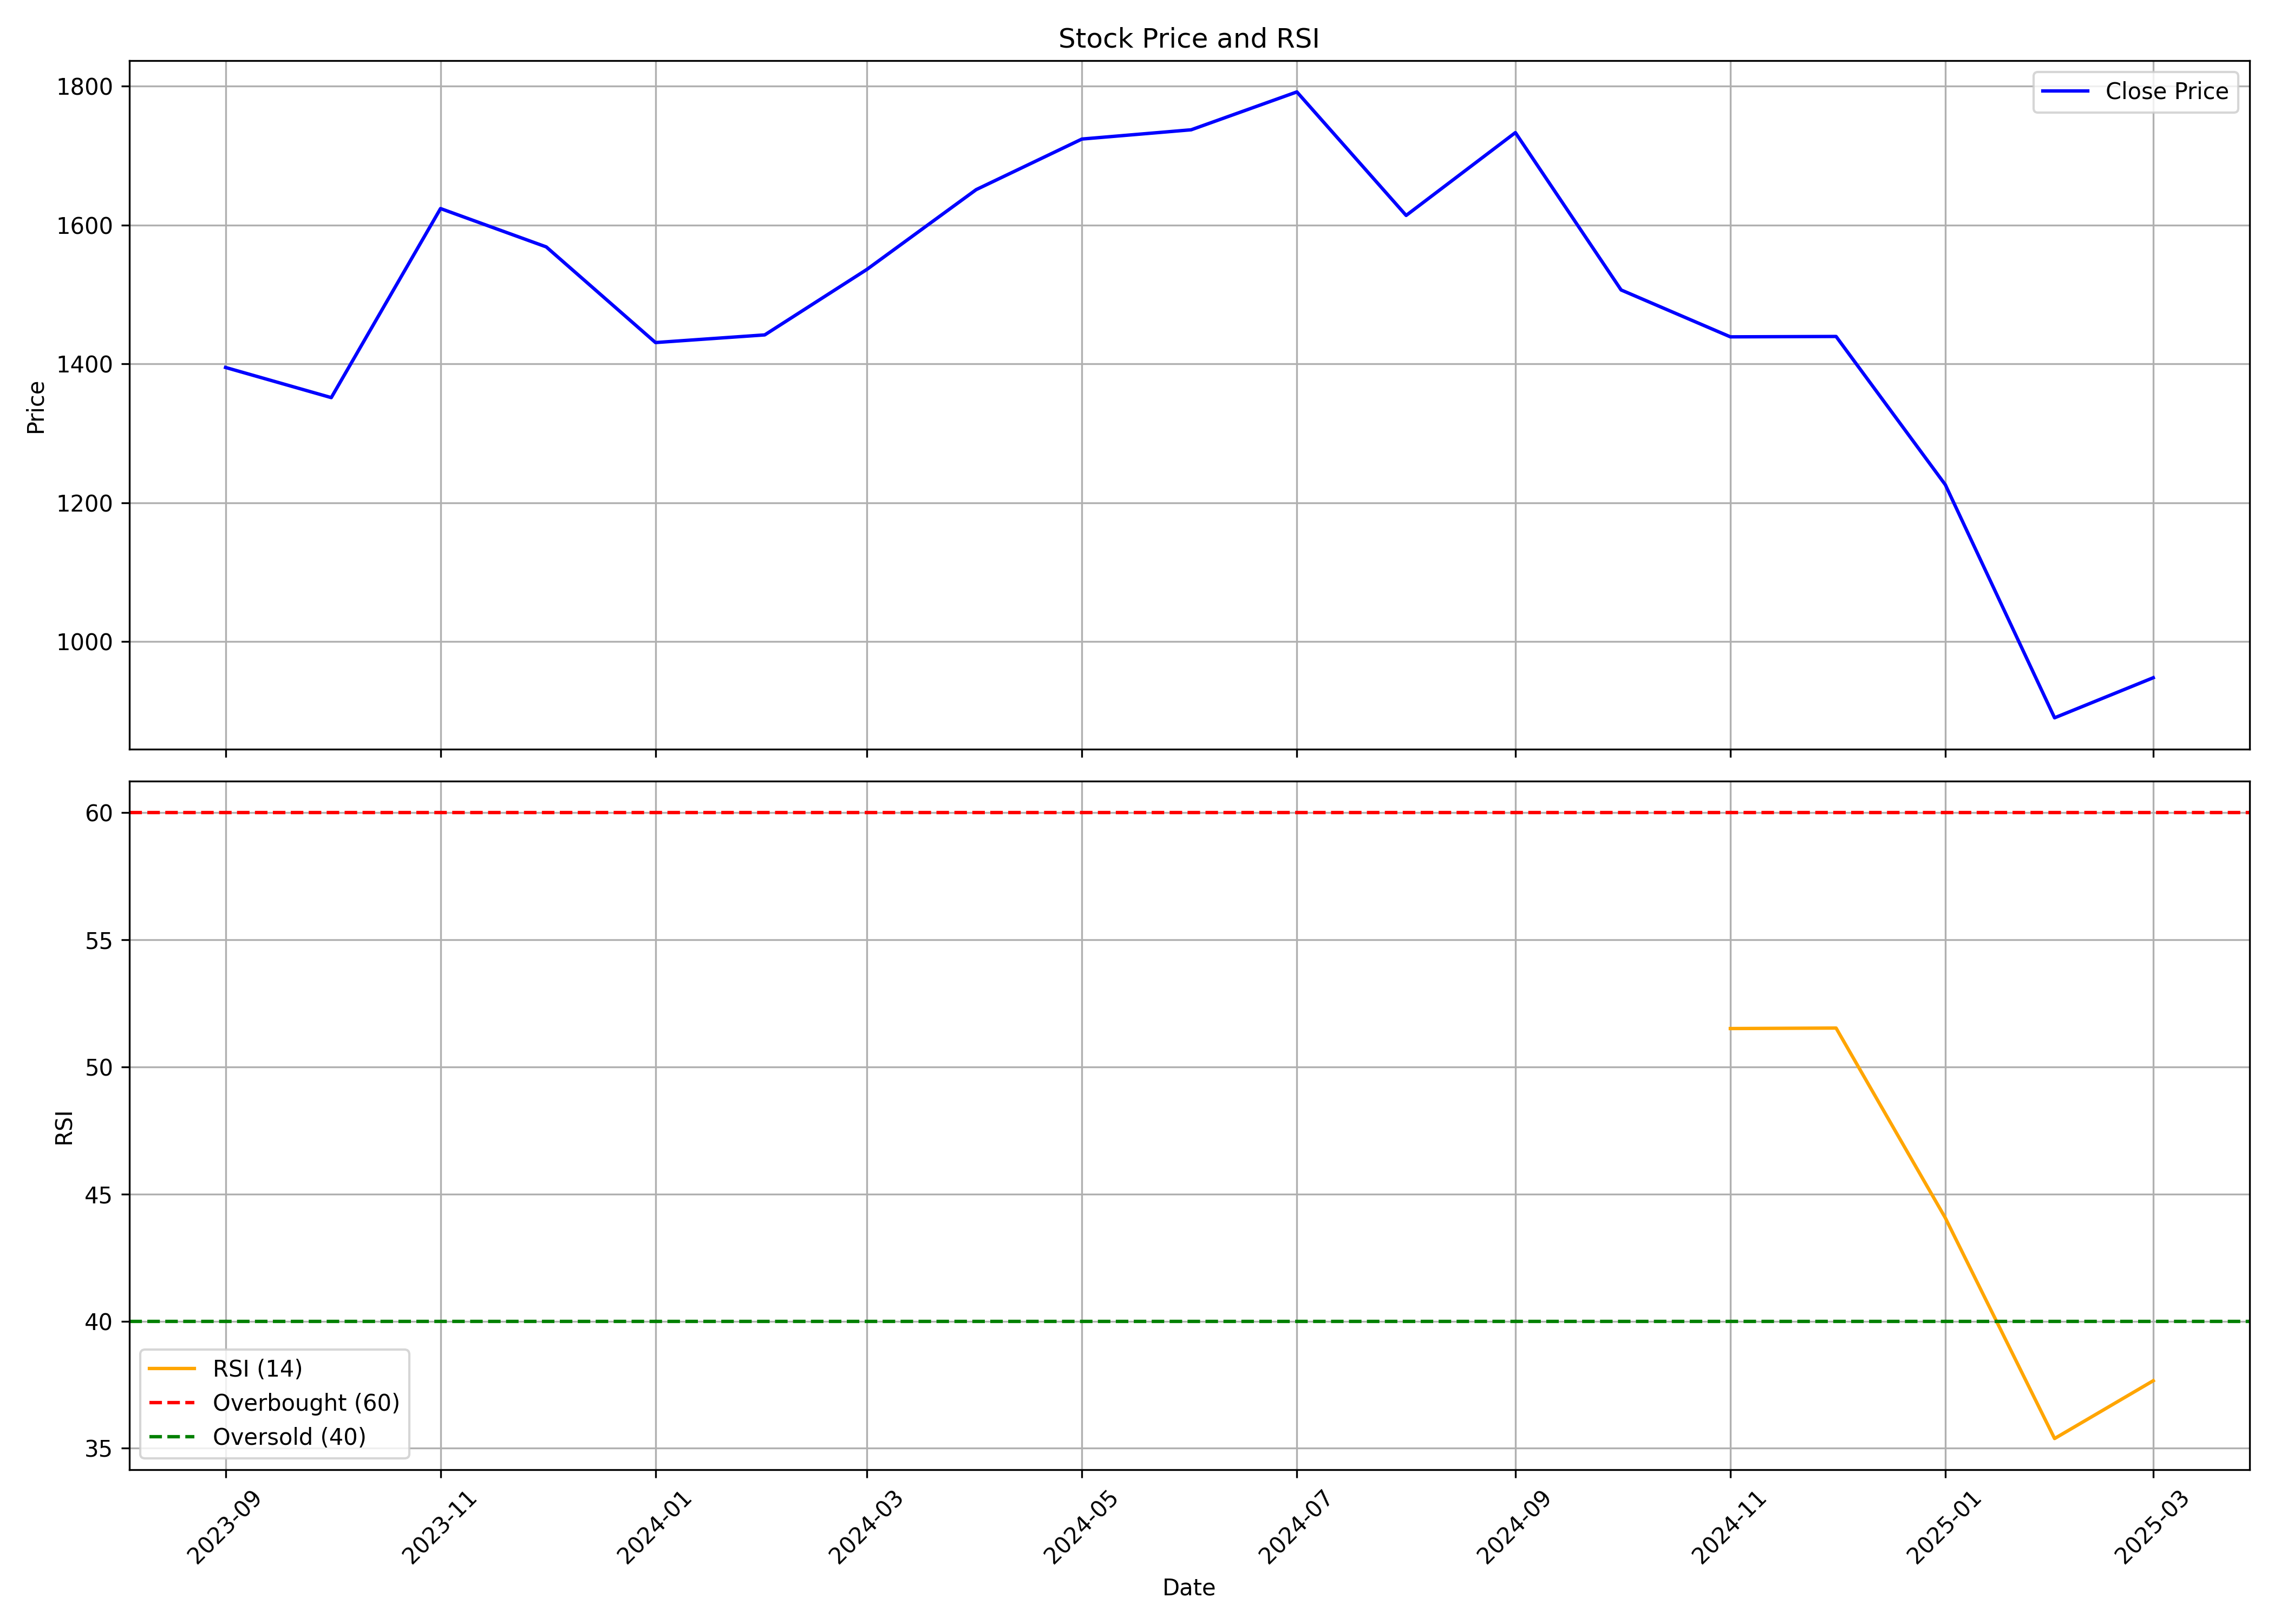

The file beside this chart, header and first rows:
, date, symbol, open, high, low, close, volume, rsi
0, 2023-09-01, RRKABEL, 933.7, 1422, 933.7, 1395, 22949914, 
1, 2023-10-01, RRKABEL, 1419, 1520, 1303, 1352, 10406445, 
2, 2023-11-01, RRKABEL, 1359, 1814, 1322, 1624, 12500682, 
3, 2023-12-01, RRKABEL, 1636, 1742, 1545, 1569, 5398499, 
4, 2024-01-01, RRKABEL, 1577, 1608, 1399, 1431, 4795273, 
5, 2024-02-01, RRKABEL, 1433, 1521, 1403, 1442, 1848776, 
6, 2024-03-01, RRKABEL, 1456, 1562, 1308, 1536, 2869495, 
7, 2024-04-01, RRKABEL, 1536, 1698, 1522, 1651, 1792485, 
8, 2024-05-01, RRKABEL, 1651, 1899, 1579, 1724, 5006377, 
9, 2024-06-01, RRKABEL, 1730, 1805, 1378, 1737, 2850663, 
10, 2024-07-01, RRKABEL, 1733, 1847, 1678, 1792, 2664546, 
11, 2024-08-01, RRKABEL, 1778, 1790, 1556, 1614, 3373951, 
12, 2024-09-01, RRKABEL, 1638, 1760, 1519, 1733, 6037904, 
13, 2024-10-01, RRKABEL, 1750, 1815, 1423, 1507, 3105158, 
14, 2024-11-01, RRKABEL, 1517, 1574, 1429, 1439, 1846405, 51.51
15, 2024-12-01, RRKABEL, 1454, 1517, 1362, 1440, 2587625, 51.53
16, 2025-01-01, RRKABEL, 1434, 1455, 1176, 1226, 2008468, 44.06
17, 2025-02-01, RRKABEL, 1200, 1356, 864.2, 890.2, 6919677, 35.38
18, 2025-03-01, RRKABEL, 920.0, 967.5, 853.5, 948.0, 6902542, 37.66
